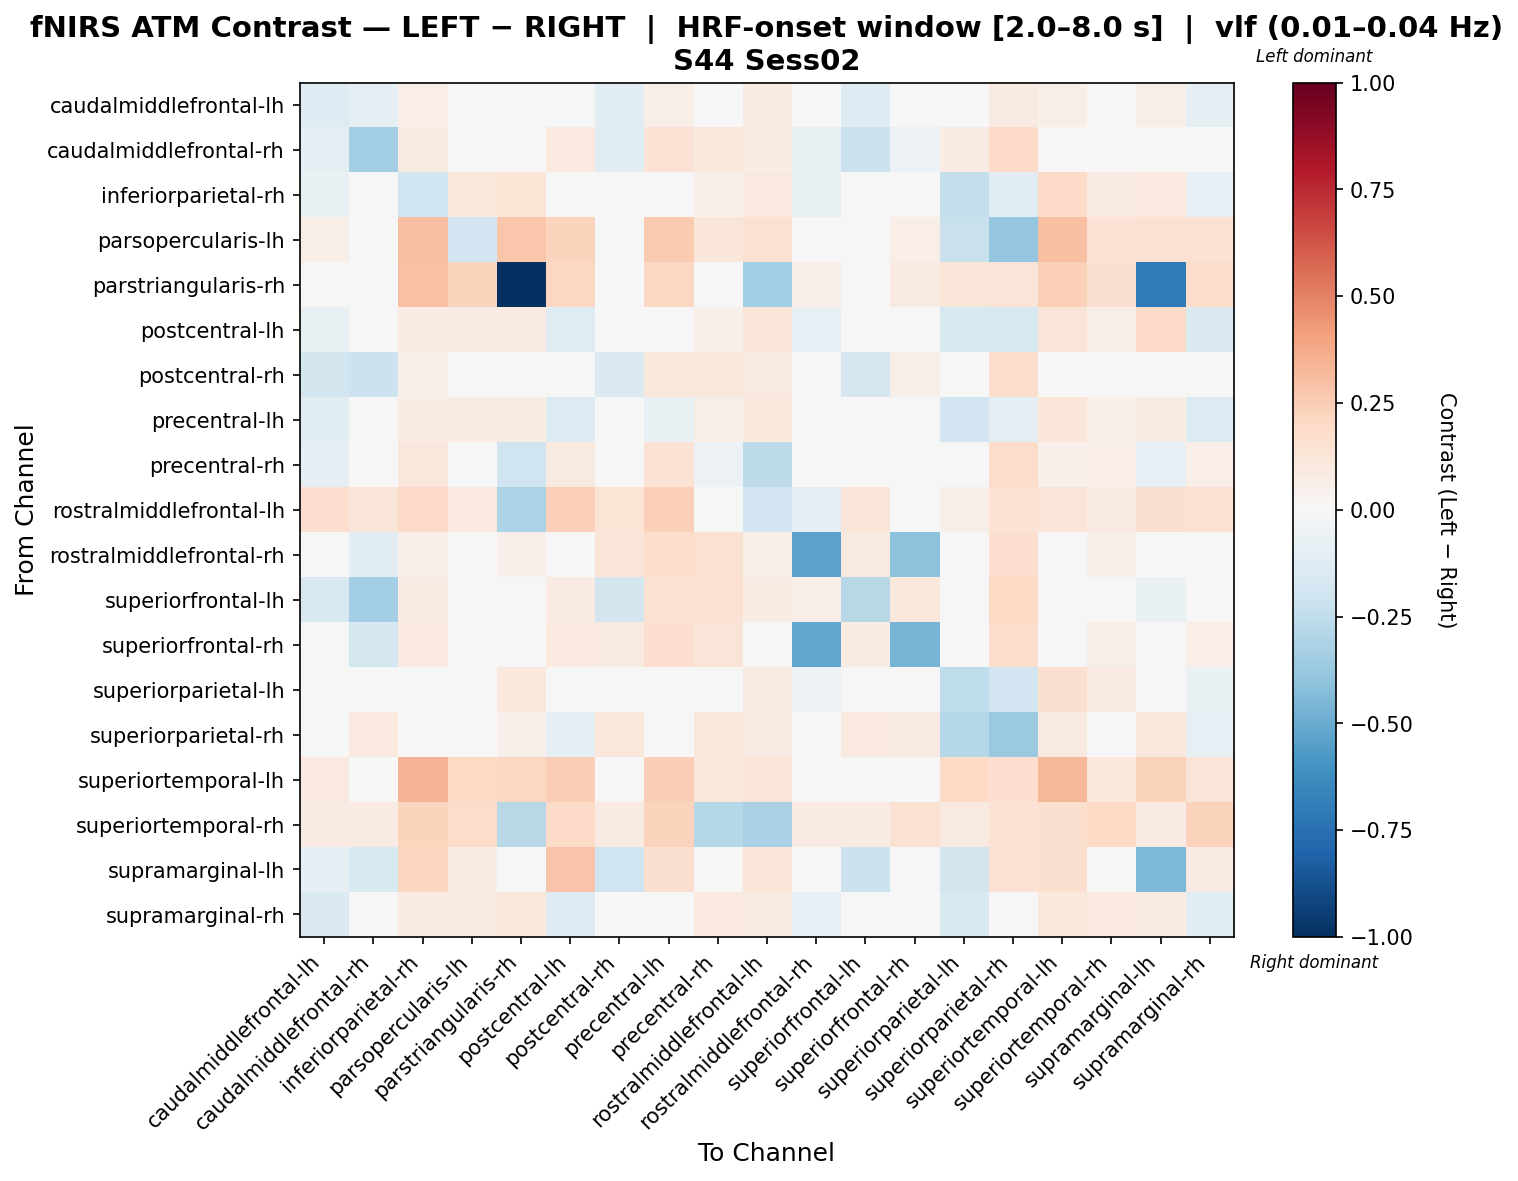

Source data for this figure (header and first rows):
, caudalmiddlefrontal-lh, caudalmiddlefrontal-rh, inferiorparietal-rh, parsopercularis-lh, parstriangularis-rh, postcentral-lh, postcentral-rh, precentral-lh, precentral-rh, rostralmiddlefrontal-lh, rostralmiddlefrontal-rh, superiorfrontal-lh, superiorfrontal-rh, superiorparietal-lh, superiorparietal-rh, superiortemporal-lh, superiortemporal-rh, supramarginal-lh, supramarginal-rh
caudalmiddlefrontal-lh, -0.131, -0.09582, 0.06716, 0.02444, -0.01109, 0.03869, -0.1073, 0.05516, 0.04443, 0.08781, -0.00482, -0.1314, 0.02608, -0.008678, 0.09092, 0.06111, 0.02276, 0.06005, -0.08859
caudalmiddlefrontal-rh, -0.08839, -0.3377, 0.09053, 0.0, 0.01491, 0.1015, -0.1215, 0.1455, 0.104, 0.07334, -0.07684, -0.2118, -0.05568, 0.07203, 0.1904, 0.02486, 0.02417, 0.008277, 0.04235
inferiorparietal-rh, -0.07346, 0.002236, -0.2009, 0.1127, 0.1398, 0.01696, -0.02186, 0.006592, 0.05247, 0.09917, -0.07047, -0.009108, 0.01201, -0.2416, -0.1152, 0.189, 0.07848, 0.1014, -0.07838
parsopercularis-lh, 0.06137, 0.0, 0.2978, -0.1902, 0.2774, 0.2209, 0.02046, 0.2627, 0.1213, 0.1485, 0.01023, 0.0, 0.06488, -0.2255, -0.3881, 0.2978, 0.1409, 0.1485, 0.1529
parstriangularis-rh, 0.04341, 0.04341, 0.2924, 0.2243, -1.0, 0.2053, 0.04341, 0.2066, -0.03988, -0.3433, 0.05426, 0.04341, 0.09243, 0.124, 0.1293, 0.2408, 0.1618, -0.7027, 0.1809
postcentral-lh, -0.07335, 0.005905, 0.07929, 0.07671, 0.07837, -0.1232, -0.008871, -0.0263, 0.05269, 0.124, -0.08038, -0.01891, -0.003902, -0.1606, -0.1579, 0.1297, 0.05544, 0.1922, -0.1408
postcentral-rh, -0.1828, -0.215, 0.0538, 0.02029, 0.02029, 0.03709, -0.1441, 0.1143, 0.1127, 0.08603, 0.02916, -0.1674, 0.06249, -0.008241, 0.1741, 0.03638, 0.02985, -0.03493, -0.02392
precentral-lh, -0.1035, 0.01856, 0.07514, 0.08545, 0.07545, -0.1357, 0.003489, -0.07477, 0.05546, 0.1082, 0.005154, 0.01856, 0.0369, -0.1942, -0.08621, 0.1208, 0.05757, 0.07333, -0.1397
precentral-rh, -0.09833, -0.04326, 0.1166, 0.0441, -0.1979, 0.09151, -0.01332, 0.1467, -0.05671, -0.2618, -0.03857, -0.01076, -0.004052, 0.03666, 0.1856, 0.05049, 0.0684, -0.0791, 0.0637
rostralmiddlefrontal-lh, 0.1662, 0.1225, 0.1882, 0.09405, -0.3197, 0.2383, 0.1371, 0.2383, 0.03723, -0.1921, -0.08777, 0.1225, -0.04476, 0.05789, 0.1446, 0.1299, 0.07947, 0.1585, 0.1513
rostralmiddlefrontal-rh, -0.003621, -0.1145, 0.05445, 0.0344, 0.0524, 0.02132, 0.1306, 0.1789, 0.1505, 0.05695, -0.5352, 0.08626, -0.4074, -0.01754, 0.1671, 0.007405, 0.0598, 0.03702, 0.0412
superiorfrontal-lh, -0.157, -0.343, 0.07999, 0.0, 0.01913, 0.08356, -0.1806, 0.1539, 0.1492, 0.0775, 0.05542, -0.2805, 0.1056, 0.02027, 0.2011, 0.0, 0.02986, -0.06414, 0.04977
superiorfrontal-rh, -0.001746, -0.173, 0.09861, 0.04159, 0.04732, 0.09899, 0.0936, 0.1667, 0.1312, 0.01339, -0.5197, 0.07166, -0.4623, 0.03782, 0.1755, 0.03012, 0.05879, 0.02853, 0.06288
superiorparietal-lh, 0.03646, 0.04574, 0.008617, 0.03624, 0.1057, -0.02622, -0.01286, -0.02222, 0.04607, 0.08092, -0.05966, -0.0135, 0.0311, -0.2573, -0.1935, 0.1626, 0.07891, 0.01624, -0.06341
superiorparietal-rh, 0.02684, 0.09486, -0.03721, -0.04072, 0.05313, -0.0914, 0.1108, -0.00437, 0.1112, 0.088, 0.008386, 0.09547, 0.08251, -0.2875, -0.3748, 0.08861, 0.04138, 0.1139, -0.07921
superiortemporal-lh, 0.09569, 0.02734, 0.3415, 0.2, 0.2037, 0.2493, 0.02734, 0.2467, 0.1016, 0.1305, 0.006835, 0.0, 0.04475, 0.2, 0.1715, 0.332, 0.1058, 0.2273, 0.1316
superiortemporal-rh, 0.08349, 0.08349, 0.2244, 0.1863, -0.2749, 0.1943, 0.08349, 0.2297, -0.2876, -0.3277, 0.08349, 0.08349, 0.1489, 0.09011, 0.1436, 0.1609, 0.2017, 0.08278, 0.2317
supramarginal-lh, -0.09735, -0.1551, 0.2141, 0.07797, -0.002042, 0.2852, -0.1956, 0.1591, -0.01111, 0.1287, 0.01723, -0.2129, -0.01224, -0.1818, 0.1478, 0.1617, 0.04329, -0.4523, 0.08534
supramarginal-rh, -0.1461, -0.01245, 0.08443, 0.0804, 0.1126, -0.1278, -0.01245, -0.04279, 0.09467, 0.08745, -0.08079, 0.01513, -0.0318, -0.1557, -0.03796, 0.1048, 0.09908, 0.08617, -0.1168
